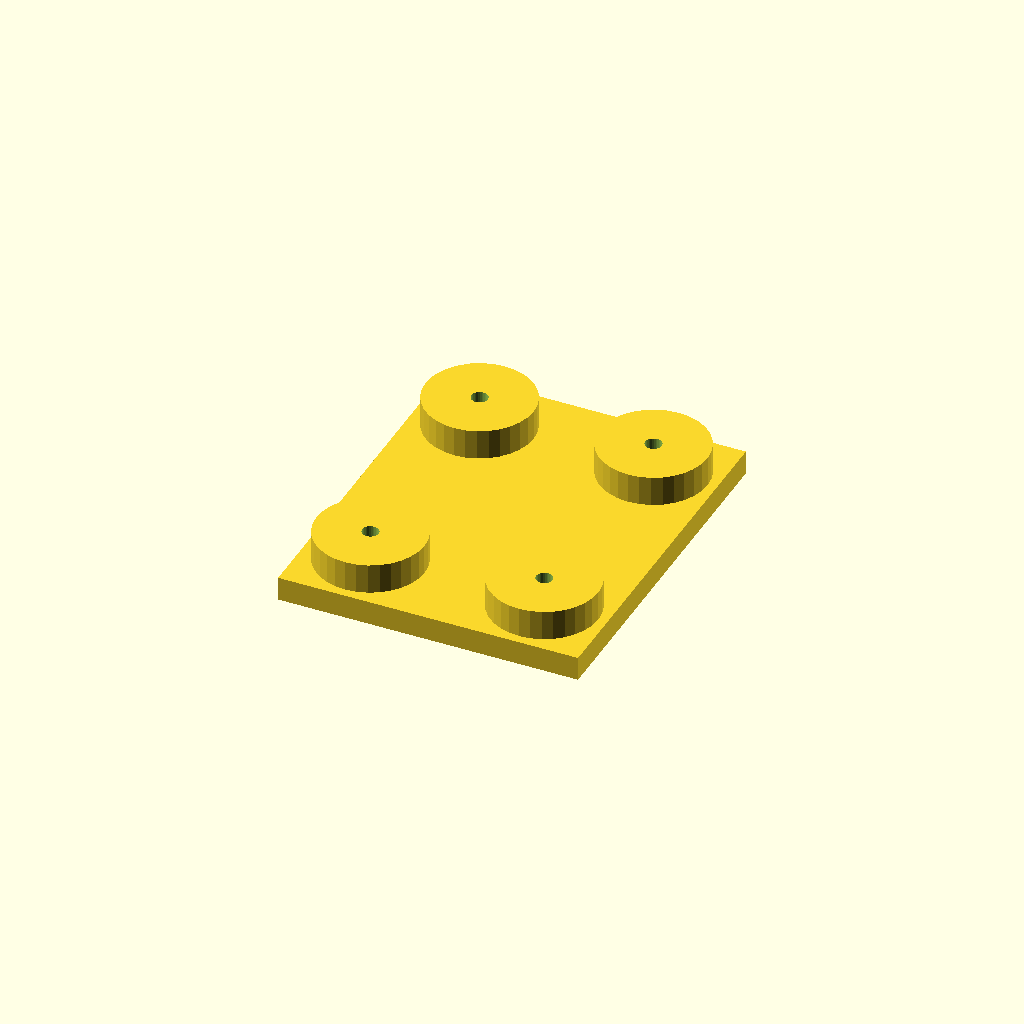
Cell 1: rendered with the file's own defaults.
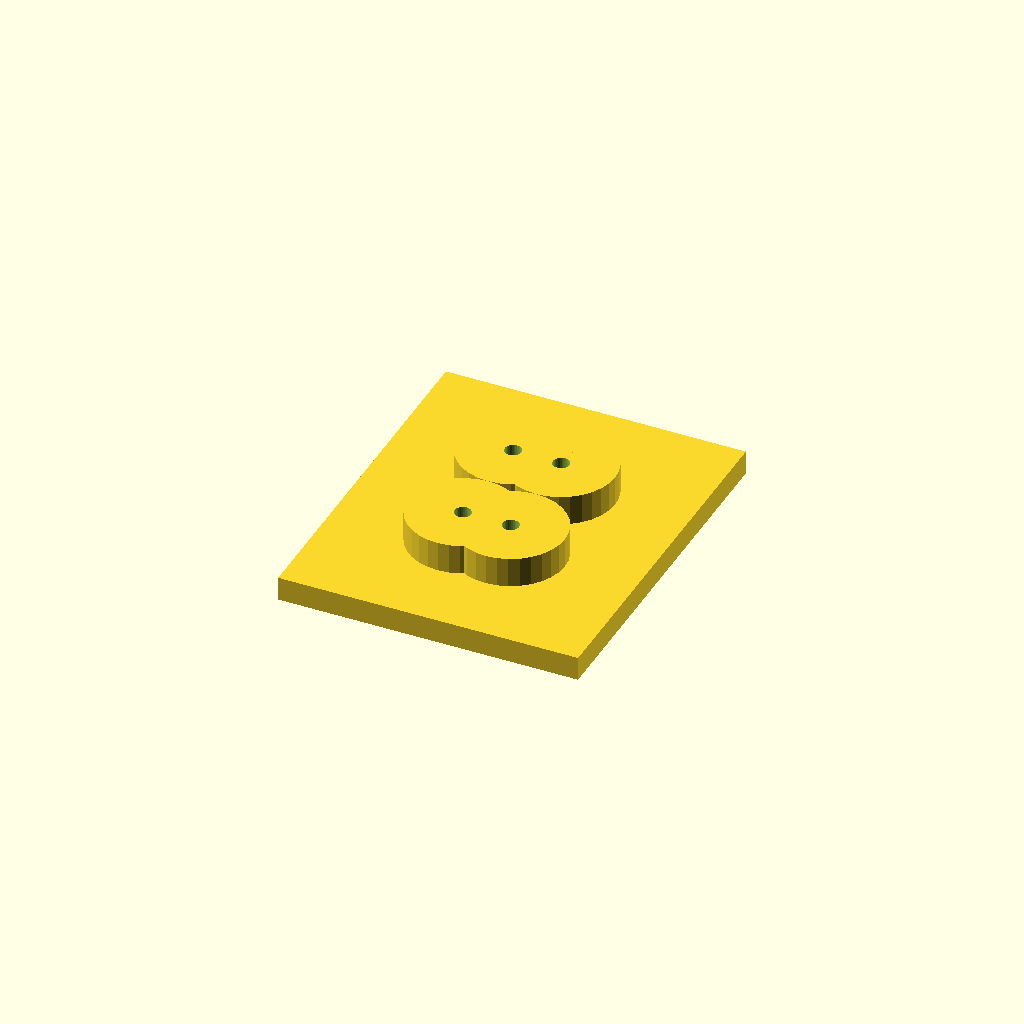
Cell 2 — edge set to 42, the other parameters unchanged.
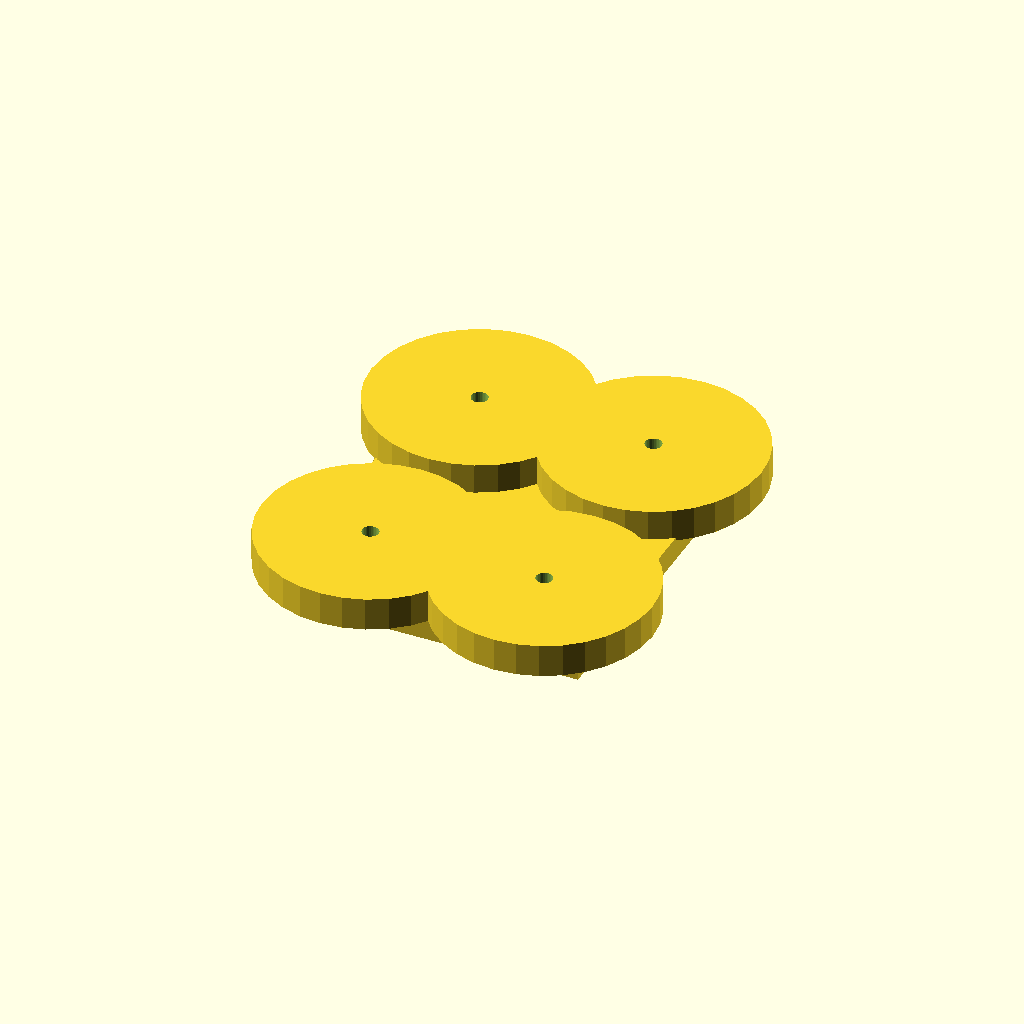
Cell 3: boss_d = 72 (everything else at default).
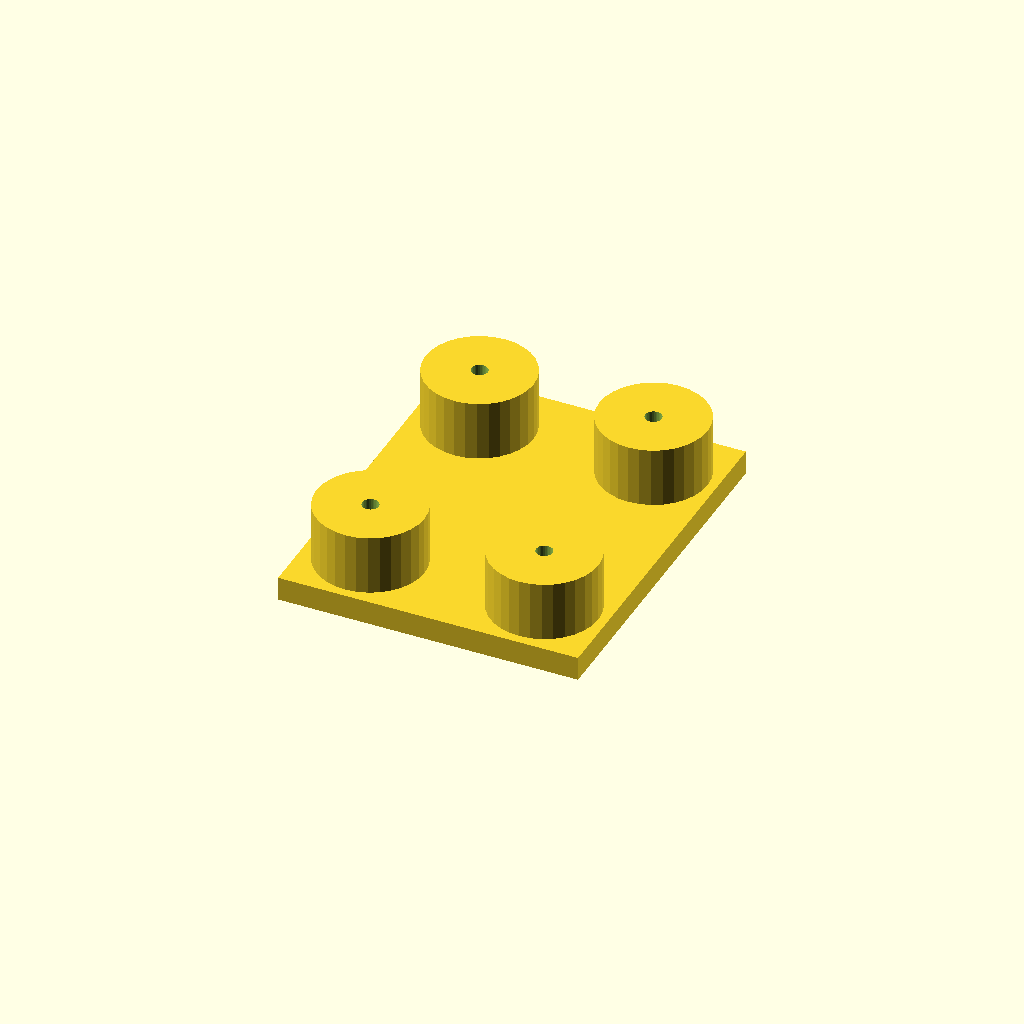
Cell 4: the same model with boss_h = 20.
One fixed orthographic camera (rotation 55°, 0°, 25°; colour scheme Cornfield) for every cell.
OpenSCAD source file optional_data/data/place1/anchorpads/part_0076.scad:
$fn = 32;

// ----------------------------------------------------------------------
// Anchor pads 100 x 120 x 18
// four corner bosses with anchor holes
// ----------------------------------------------------------------------

// --- parameters (mm) ---
plate = [100, 120, 8];  // base plate size (x, y, z)
pads = 4;               // boss count, one per corner
edge = 21;              // boss centre offset from the plate edge
boss_d = 36;            // boss diameter
boss_h = 10;            // boss height above the base plate
hole_d = 5.5;           // hole diameter

// --- derived feature positions (mm) ---
height = plate[2] + boss_h;      // = 18   overall height of the part
corner_x = plate[0] / 2 - edge;  // = 29   boss centre X
corner_y = plate[1] / 2 - edge;  // = 39   boss centre Y
feature_centers = [
  [corner_x, corner_y],
  [-corner_x, corner_y],
  [-corner_x, -corner_y],
  [corner_x, -corner_y]
];   // boss centres, anchor holes are drilled there

// base plate, four bosses standing on it, anchor holes all the way through
difference() {
  union() {
    cube(plate, center = true);
    for (centre = feature_centers)
      translate([centre[0], centre[1], plate[2] / 2 - 1])
        cylinder(d = boss_d, h = boss_h + 1);
  }
  for (centre = feature_centers)
    translate([centre[0], centre[1], -height])
      cylinder(d = hole_d, h = 2 * height + 2);  // through boss and plate
}
Customizer parameters (derived from the source; name, type, default, range or options):
plate: vector, default [100, 120, 8]
pads: number, default 4
edge: number, default 21
boss_d: number, default 36
boss_h: number, default 10
hole_d: number, default 5.5
